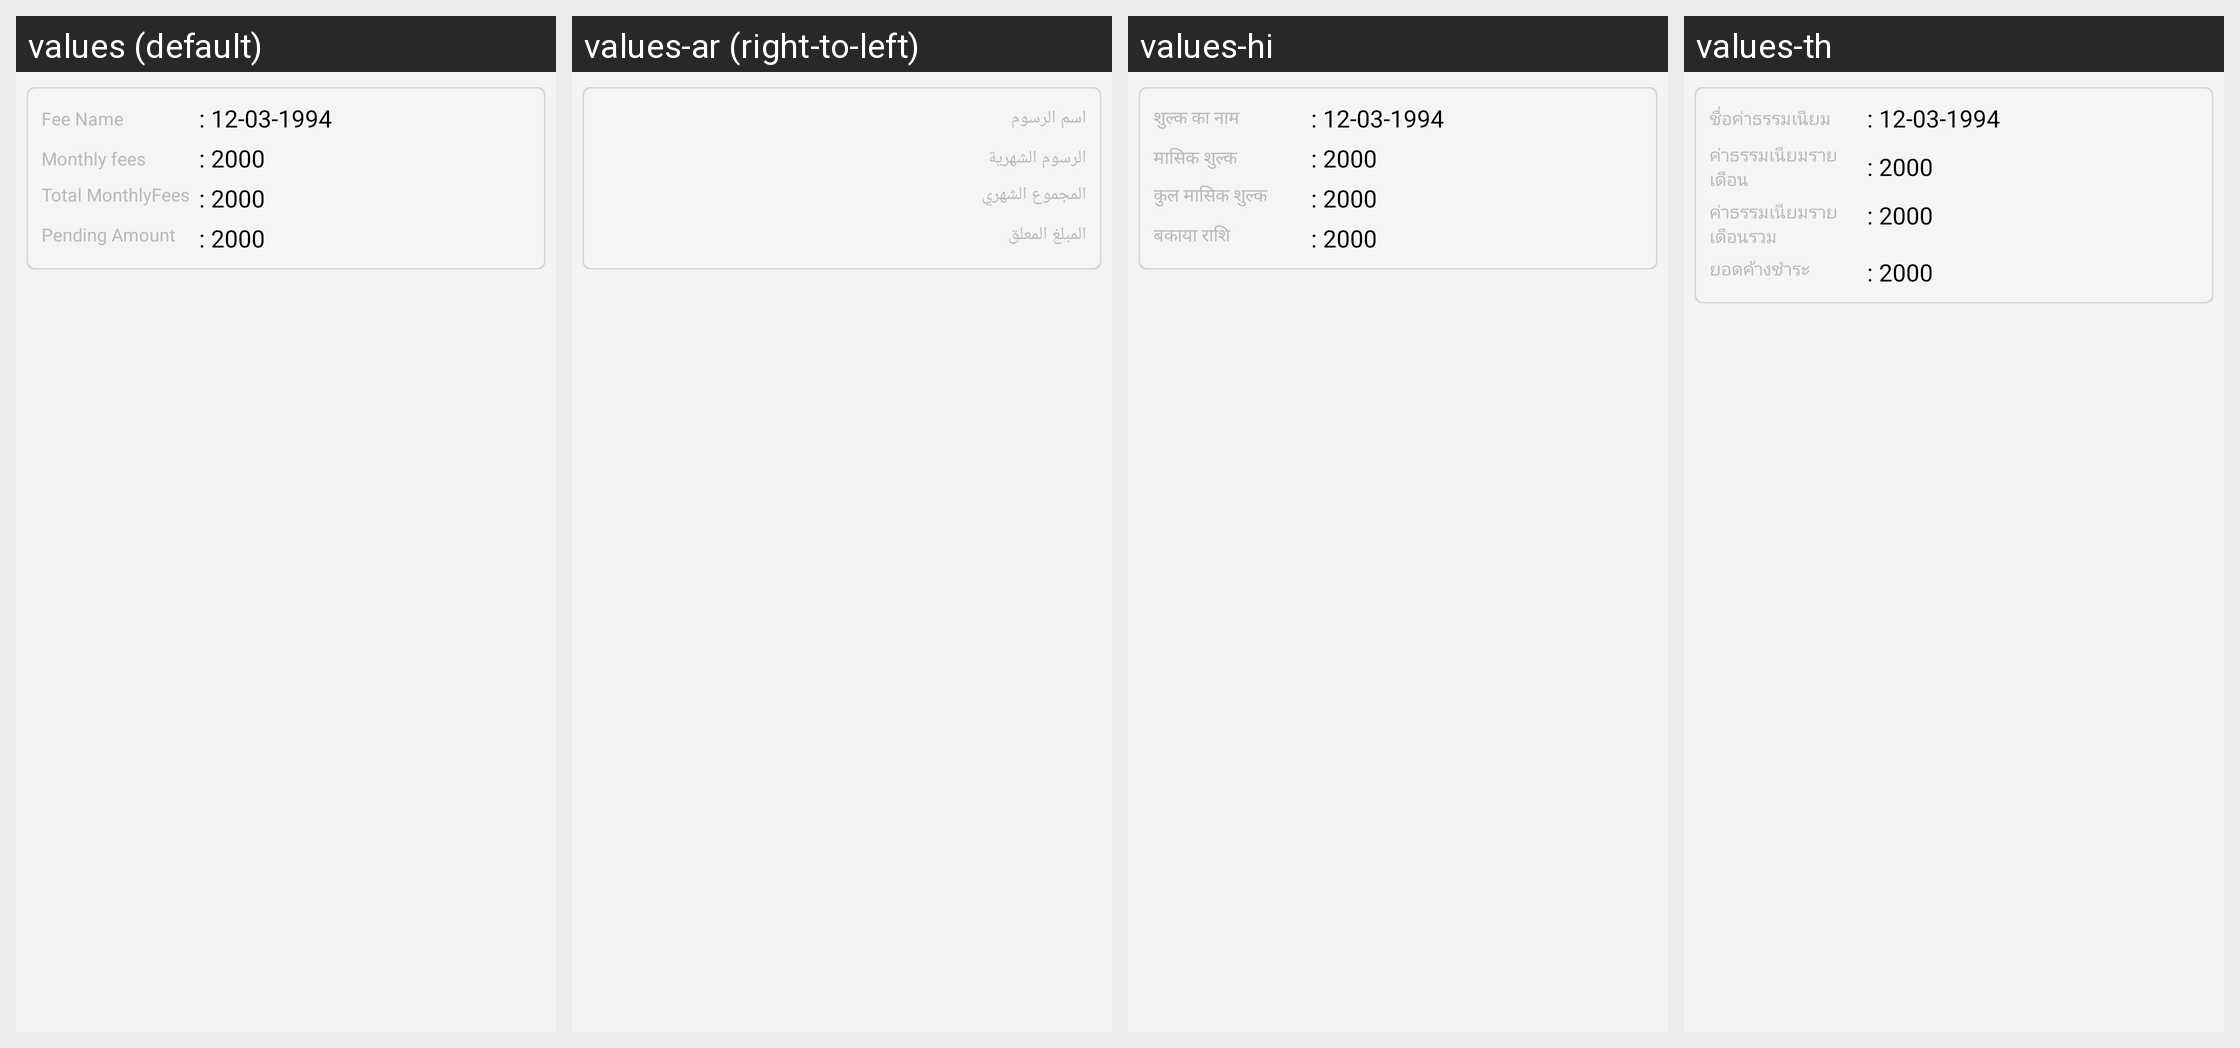

The same Android screen rendered under several of its app's locales, left to right. List the strings drawn on it with the default value and each locale's translation.
Android screen res/layout/monthly_fees.xml rendered under 4 locales, left to right: values (default), values-ar (right-to-left), values-hi, values-th. Device: Nexus 5 (rendered at 1080×1920; each locale shown at half size, 540×960, under a caption strip naming it); theme AppTheme.FullScreen.
Other locales in the repository, not shown: values-de, values-es, values-fr, values-it, values-ms, values-si.
Strings drawn on this screen, with the default value and each locale's value (text and hints the layout hard-codes, and strings that could not be matched under every locale, appear in the picture but are not listed):

fee_name
  values: Fee Name
  values-ar: اسم الرسوم
  values-hi: शुल्क का नाम
  values-th: ชื่อค่าธรรมเนียม

monthly_fees
  values: Monthly fees
  values-ar: الرسوم الشهرية
  values-hi: मासिक शुल्क
  values-th: ค่าธรรมเนียมรายเดือน

total_monthlyfees
  values: Total MonthlyFees
  values-ar: المجموع الشهري
  values-hi: कुल मासिक शुल्क
  values-th: ค่าธรรมเนียมรายเดือนรวม

pending_amount
  values: Pending Amount
  values-ar: المبلغ المعلق
  values-hi: बकाया राशि
  values-th: ยอดค้างชำระ
